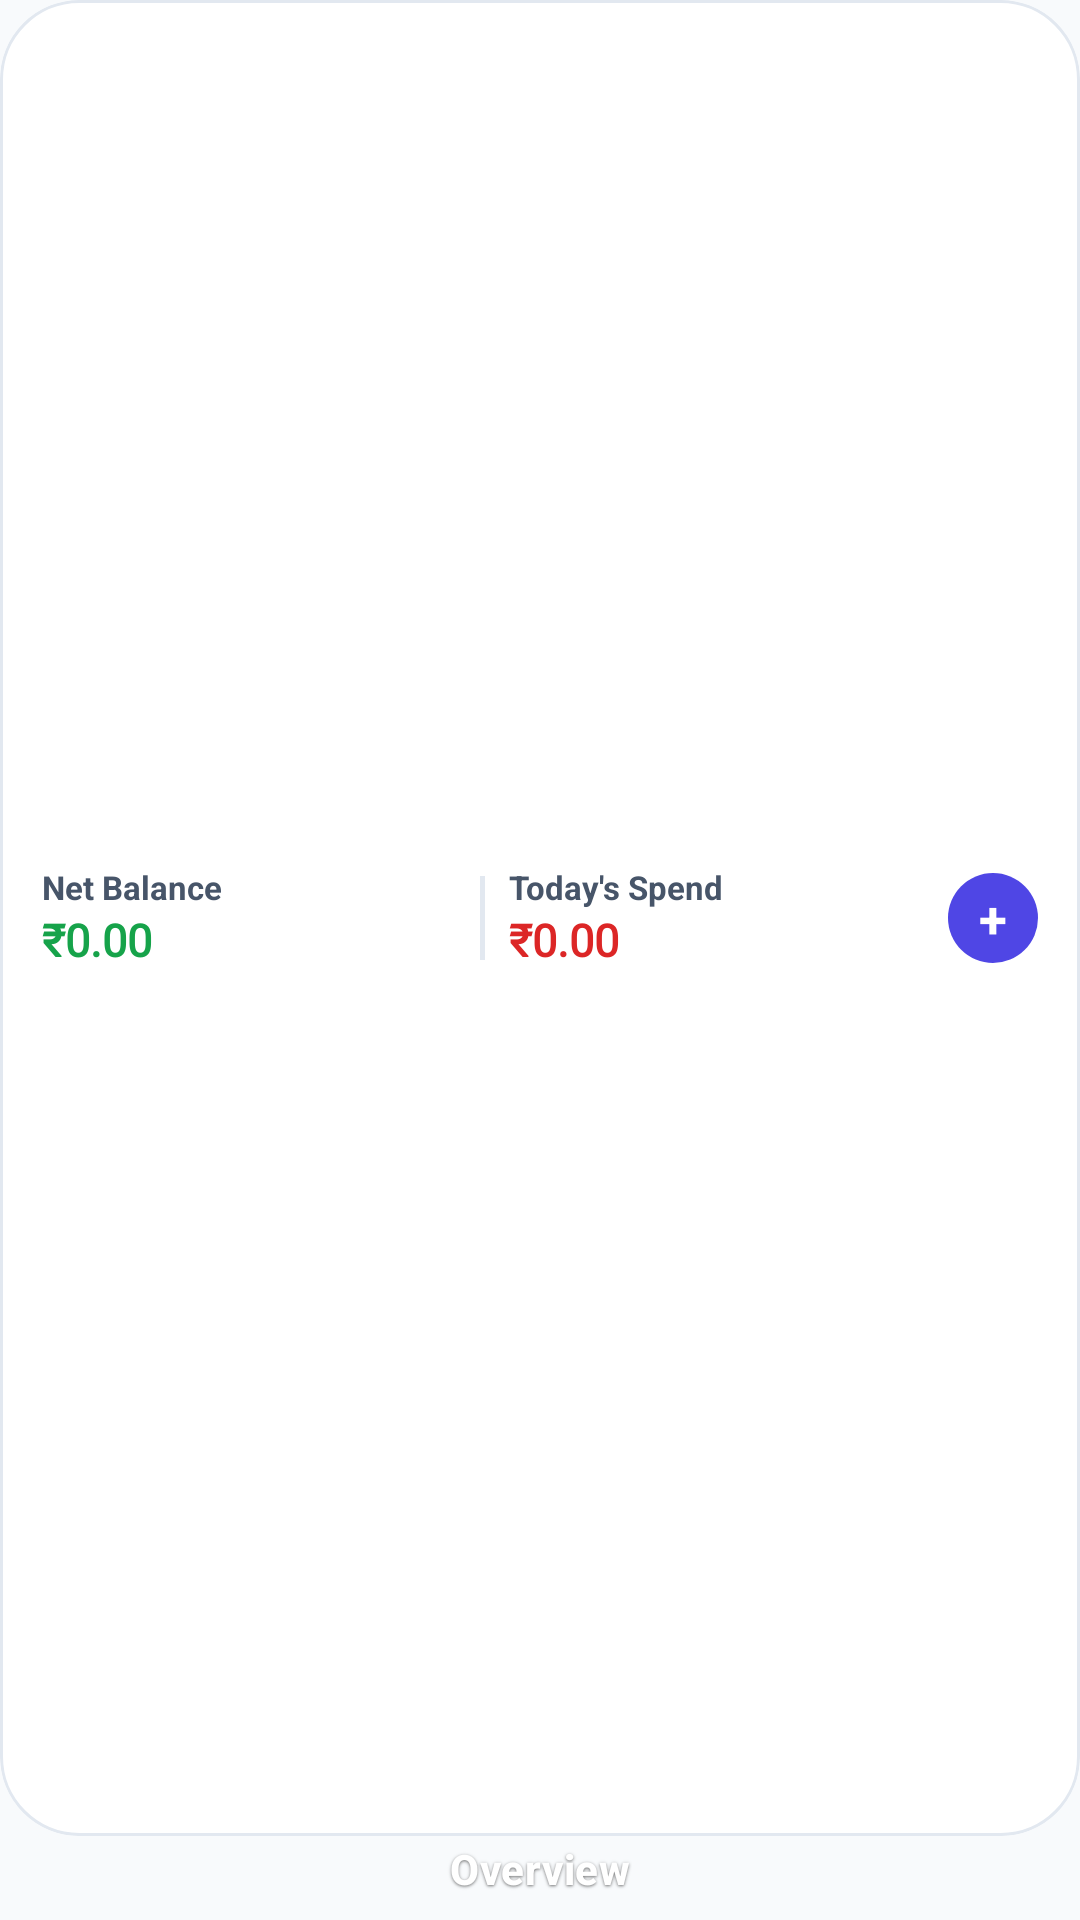

Here is an Android app screen rendered from its layout file. Give the layout XML and the strings, colors and styles it references.
<!-- AndroidManifest.xml: application theme Theme.MyApplication -->
<!-- res/layout/widget_minimal_2x1.xml -->
<?xml version="1.0" encoding="utf-8"?>
<LinearLayout xmlns:android="http://schemas.android.com/apk/res/android"
    xmlns:tools="http://schemas.android.com/tools"
    android:id="@+id/widget_minimal_root"
    android:layout_width="match_parent"
    android:layout_height="match_parent"
    android:background="@android:color/transparent"
    android:clipChildren="false"
    android:clipToPadding="false"
    android:gravity="center_horizontal"
    android:orientation="vertical"
    android:padding="0dp">

    
    <LinearLayout
        android:id="@+id/widget_minimal_card"
        android:layout_width="match_parent"
        android:layout_height="0dp"
        android:layout_weight="1"
        android:background="@drawable/widget_atomic_card_bg"
        android:clipToOutline="true"
        android:gravity="center_vertical"
        android:orientation="horizontal"
        android:paddingStart="14dp"
        android:paddingTop="10dp"
        android:paddingEnd="14dp"
        android:paddingBottom="10dp">

        
        <LinearLayout
            android:layout_width="0dp"
            android:layout_height="wrap_content"
            android:layout_weight="1"
            android:orientation="vertical">

            <TextView
                android:layout_width="wrap_content"
                android:layout_height="wrap_content"
                android:singleLine="true"
                android:text="Net Balance"
                android:textColor="@color/widget_text_secondary"
                android:textSize="11sp"
                android:textStyle="bold" />

            <TextView
                android:id="@+id/widget_minimal_balance"
                android:layout_width="match_parent"
                android:layout_height="wrap_content"
                android:fontFamily="@font/sf_mono"
                android:singleLine="true"
                android:text="₹0.00"
                android:textColor="@color/widget_amount_income"
                android:textSize="15sp"
                android:textStyle="bold" />
        </LinearLayout>

        
        <ImageView
            android:layout_width="1.5dp"
            android:layout_height="28dp"
            android:layout_marginStart="8dp"
            android:layout_marginEnd="8dp"
            android:background="@color/widget_divider"
            android:contentDescription="@null" />

        
        <LinearLayout
            android:layout_width="0dp"
            android:layout_height="wrap_content"
            android:layout_weight="1"
            android:orientation="vertical">

            <TextView
                android:layout_width="wrap_content"
                android:layout_height="wrap_content"
                android:singleLine="true"
                android:text="Today's Spend"
                android:textColor="@color/widget_text_secondary"
                android:textSize="11sp"
                android:textStyle="bold" />

            <TextView
                android:id="@+id/widget_minimal_today"
                android:layout_width="match_parent"
                android:layout_height="wrap_content"
                android:fontFamily="@font/sf_mono"
                android:singleLine="true"
                android:text="₹0.00"
                android:textColor="@color/widget_amount_expense"
                android:textSize="15sp"
                android:textStyle="bold" />
        </LinearLayout>

        
        <TextView
            android:id="@+id/widget_minimal_add_btn"
            android:layout_width="30dp"
            android:layout_height="30dp"
            android:layout_marginStart="8dp"
            android:background="@drawable/widget_pixel_pill_primary"
            android:gravity="center"
            android:text="+"
            android:textColor="@color/widget_pill_primary_text"
            android:textSize="17sp"
            android:textStyle="bold" />
    </LinearLayout>

    
    <TextView
        android:id="@+id/widget_minimal_atomic_label"
        android:layout_width="wrap_content"
        android:layout_height="28dp"
        android:fontFamily="sans-serif-medium"
        android:gravity="center"
        android:includeFontPadding="false"
        android:letterSpacing="0.015"
        android:lineHeight="16.52sp"
        android:paddingTop="0dp"
        android:paddingBottom="0dp"
        android:shadowColor="#8C000000"
        android:shadowDx="0"
        android:shadowDy="1.0"
        android:shadowRadius="2.0"
        android:singleLine="true"
        android:text="Overview"
        android:textColor="#FFFFFF"
        android:textSize="14sp"
        android:textStyle="bold"
        android:translationY="-2.5dp"
        tools:targetApi="p" />

</LinearLayout>
<!-- resources referenced by this layout -->
<resources>
  <color name="widget_amount_expense">#DC2626</color>
  <color name="widget_amount_income">#16A34A</color>
  <color name="widget_divider">#E2E8F0</color>
  <color name="widget_pill_primary_text">#FFFFFF</color>
  <color name="widget_text_secondary">#475569</color>
  <!-- drawable widget_atomic_card_bg (drawable) -->
  <?xml version="1.0" encoding="utf-8"?>
  <shape xmlns:android="http://schemas.android.com/apk/res/android"
      android:shape="rectangle">
      <corners android:radius="26dp" />
      <solid android:color="@color/widget_atomic_bg" />
      <stroke
          android:width="1dp"
          android:color="@color/widget_atomic_border" />
  </shape>
  <!-- drawable widget_pixel_pill_primary (drawable) -->
  <?xml version="1.0" encoding="utf-8"?>
  <shape xmlns:android="http://schemas.android.com/apk/res/android"
      android:shape="rectangle">
      <solid android:color="@color/widget_pill_primary_bg" />
      <corners android:radius="100dp" />
  </shape>
  <style name="Theme.MyApplication" parent="android:Theme.Material.Light.NoActionBar">
          <item name="android:statusBarColor">@android:color/transparent</item>
          <item name="android:navigationBarColor">@android:color/transparent</item>
          <item name="android:windowDrawsSystemBarBackgrounds">true</item>
          <item name="android:windowBackground">@color/widget_window_bg</item>
      </style>
  <color name="widget_atomic_bg">#FFFFFF</color>
  <color name="widget_atomic_border">#E2E8F0</color>
  <color name="widget_pill_primary_bg">#4F46E5</color>
  <color name="widget_window_bg">#F8FAFC</color>
</resources>
